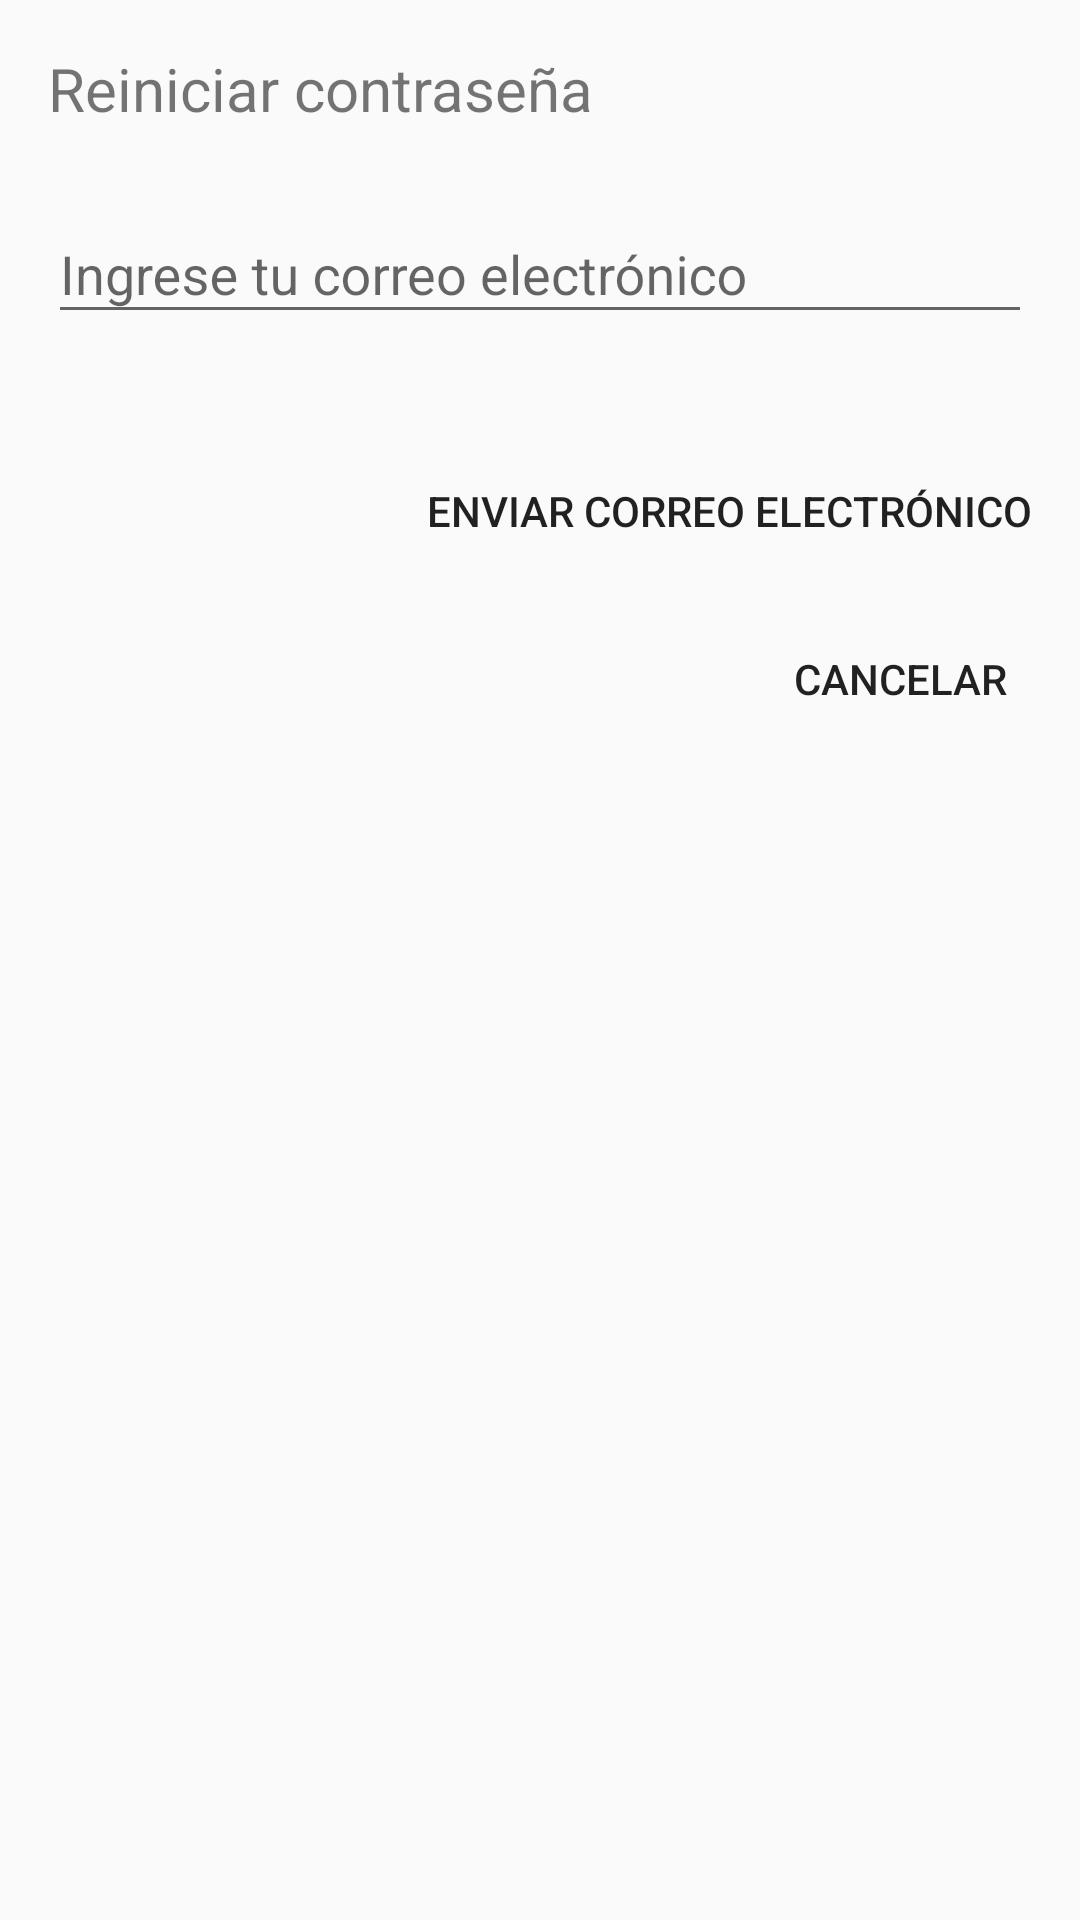

Here is an Android app screen rendered from its layout file. Give the layout XML and the strings, colors and styles it references.
<!-- AndroidManifest.xml: application theme AppTheme -->
<!-- res/layout/dialog_reset.xml -->
<?xml version="1.0" encoding="utf-8"?>
<android.support.constraint.ConstraintLayout xmlns:android="http://schemas.android.com/apk/res/android"
    xmlns:app="http://schemas.android.com/apk/res-auto"
    android:id="@+id/ctl_main"
    android:layout_width="match_parent"
    android:layout_height="wrap_content"
    android:padding="16dp">

    <TextView
        android:id="@+id/txv_reset"
        android:layout_width="wrap_content"
        android:layout_height="wrap_content"
        android:text="Reiniciar contraseña"
        android:textSize="20sp"
        app:layout_constraintLeft_toLeftOf="parent"
        app:layout_constraintTop_toTopOf="parent" />

    <android.support.design.widget.TextInputLayout
        android:id="@+id/til_email"
        android:layout_width="match_parent"
        android:layout_height="wrap_content"
        android:layout_marginTop="16dp"
        app:layout_constraintLeft_toLeftOf="parent"
        app:layout_constraintTop_toBottomOf="@id/txv_reset">

        <android.support.design.widget.TextInputEditText
            android:id="@+id/tie_email"
            android:layout_width="match_parent"
            android:layout_height="wrap_content"
            android:hint="Ingrese tu correo electrónico" />
    </android.support.design.widget.TextInputLayout>

    <Button
        android:id="@+id/btn_send_email"
        android:layout_width="wrap_content"
        android:layout_height="wrap_content"
        android:layout_marginTop="35dp"
        android:background="@null"
        android:foreground="?selectableItemBackground"
        android:text="Enviar correo electrónico"
        app:layout_constraintRight_toRightOf="parent"
        app:layout_constraintTop_toBottomOf="@id/til_email" />

    <Button
        android:id="@+id/btn_cancel"
        android:layout_width="wrap_content"
        android:layout_height="wrap_content"
        android:layout_marginTop="8dp"
        android:background="@null"
        android:foreground="?selectableItemBackground"
        android:text="Cancelar"
        app:layout_constraintRight_toRightOf="parent"
        app:layout_constraintTop_toBottomOf="@id/btn_send_email" />

</android.support.constraint.ConstraintLayout>
<!-- resources referenced by this layout -->
<resources>
  <style name="AppTheme" parent="Theme.AppCompat.Light.DarkActionBar">
          
          <item name="colorPrimary">@color/colorPrimary</item>
          <item name="colorPrimaryDark">@color/colorPrimaryDark</item>
          <item name="colorAccent">@color/colorAccent</item>
          <item name="android:windowContentTransitions" tools:targetApi="lollipop">true</item>
      </style>
  <color name="colorPrimary">#795548</color>
  <color name="colorPrimaryDark">#5D4037</color>
  <color name="colorAccent">#FF5722</color>
</resources>
